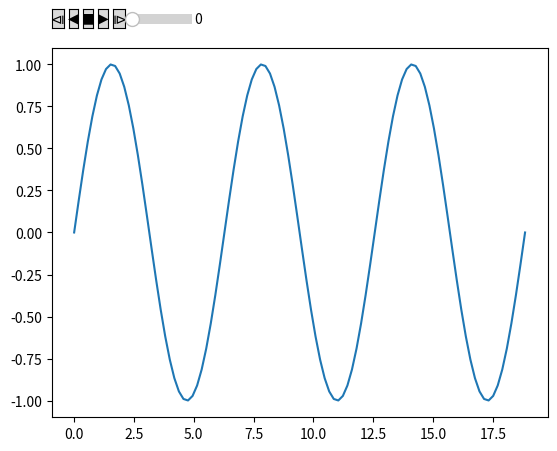

Reproduce this figure in Python.
import numpy as np
import matplotlib.pyplot as plt
from matplotlib.animation import FuncAnimation
import mpl_toolkits.axes_grid1
import matplotlib.widgets

"""
Example from: 
https://stackoverflow.com/questions/44985966/managing-dynamic-plotting-in-matplotlib-animation-module/44989063#44989063
and
https://stackoverflow.com/questions/46325447/animated-interactive-plot-using-matplotlib
"""


class Player(FuncAnimation):
    def __init__(self, fig, func, frames=None, init_func=None, fargs=None,
                 save_count=None, mini=0, maxi=100, pos=(0.125, 0.92), **kwargs):
        self.i = 0
        self.min = mini
        self.max = maxi
        self.runs = True
        self.forwards = True
        self.fig = fig
        self.func = func
        self.setup(pos)
        FuncAnimation.__init__(self, self.fig, self.func, frames=self.play(),
                               init_func=init_func, fargs=fargs,
                               save_count=save_count, **kwargs)

    def play(self):
        while self.runs:
            self.i = self.i + self.forwards - (not self.forwards)
            if self.min < self.i < self.max:
                yield self.i
            else:
                self.stop()
                yield self.i

    def start(self):
        self.runs = True
        self.event_source.start()

    def stop(self, event=None):
        self.runs = False
        self.event_source.stop()

    def forward(self, event=None):
        self.forwards = True
        self.start()

    def backward(self, event=None):
        self.forwards = False
        self.start()

    def oneforward(self, event=None):
        self.forwards = True
        self.onestep()

    def onebackward(self, event=None):
        self.forwards = False
        self.onestep()

    def onestep(self):
        if self.min < self.i < self.max:
            self.i = self.i + self.forwards - (not self.forwards)
        elif self.i == self.min and self.forwards:
            self.i += 1
        elif self.i == self.max and not self.forwards:
            self.i -= 1
        self.func(self.i)
        self.slider.set_val(self.i)
        self.fig.canvas.draw_idle()

    def setup(self, pos):
        playerax = self.fig.add_axes([pos[0], pos[1], 0.22, 0.04])
        divider = mpl_toolkits.axes_grid1.make_axes_locatable(playerax)
        bax = divider.append_axes("right", size="80%", pad=0.05)
        sax = divider.append_axes("right", size="80%", pad=0.05)
        fax = divider.append_axes("right", size="80%", pad=0.05)
        ofax = divider.append_axes("right", size="100%", pad=0.05)
        sliderax = divider.append_axes("right", size="500%", pad=0.07)
        self.button_oneback = matplotlib.widgets.Button(playerax, label=u'$\u29CF$')
        self.button_back = matplotlib.widgets.Button(bax, label=u'$\u25C0$')
        self.button_stop = matplotlib.widgets.Button(sax, label=u'$\u25A0$')
        self.button_forward = matplotlib.widgets.Button(fax, label=u'$\u25B6$')
        self.button_oneforward = matplotlib.widgets.Button(ofax, label=u'$\u29D0$')
        self.button_oneback.on_clicked(self.onebackward)
        self.button_back.on_clicked(self.backward)
        self.button_stop.on_clicked(self.stop)
        self.button_forward.on_clicked(self.forward)
        self.button_oneforward.on_clicked(self.oneforward)
        self.slider = matplotlib.widgets.Slider(sliderax, '',
                                                self.min, self.max, valinit=self.i)

    def set_pos(self, i):
        self.i = int(self.slider.val)
        self.func(self.i)

    def update(self, i):
        self.slider.set_val(i)

### using this class is as easy as using FuncAnimation:

fig, ax = plt.subplots()
x = np.linspace(0,6*np.pi, num=100)
y = np.sin(x)

ax.plot(x,y)
point, = ax.plot([],[], marker="o", color="crimson", ms=15)

def update(i):
    point.set_data(x[i],y[i])

print(len(y))

ani = Player(fig, update, maxi=len(y)-1)

plt.show()